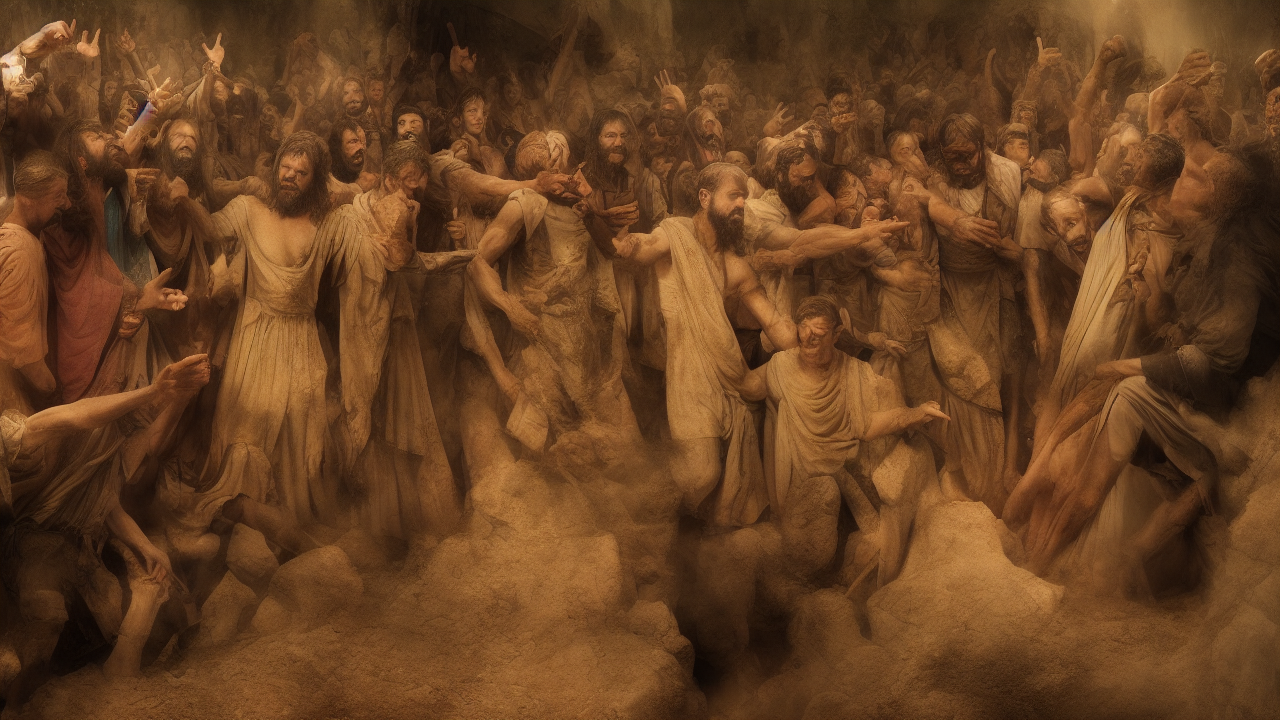
Generation parameters embedded in this image by AUTOMATIC1111 Stable Diffusion web UI or a fork of it (Forge, ...) (PNG 'parameters' text chunk):
hyperrealistic style, A hyperrealistic scene illustrating the biblical theme of redemption, high quality, cinematic detail
Steps: 25, Sampler: Euler a, Schedule type: Automatic, CFG scale: 7.0, Seed: 1390945259, Size: 1280x720, Model hash: 6ce0161689, Model: v1-5-pruned-emaonly, Version: v1.10.1